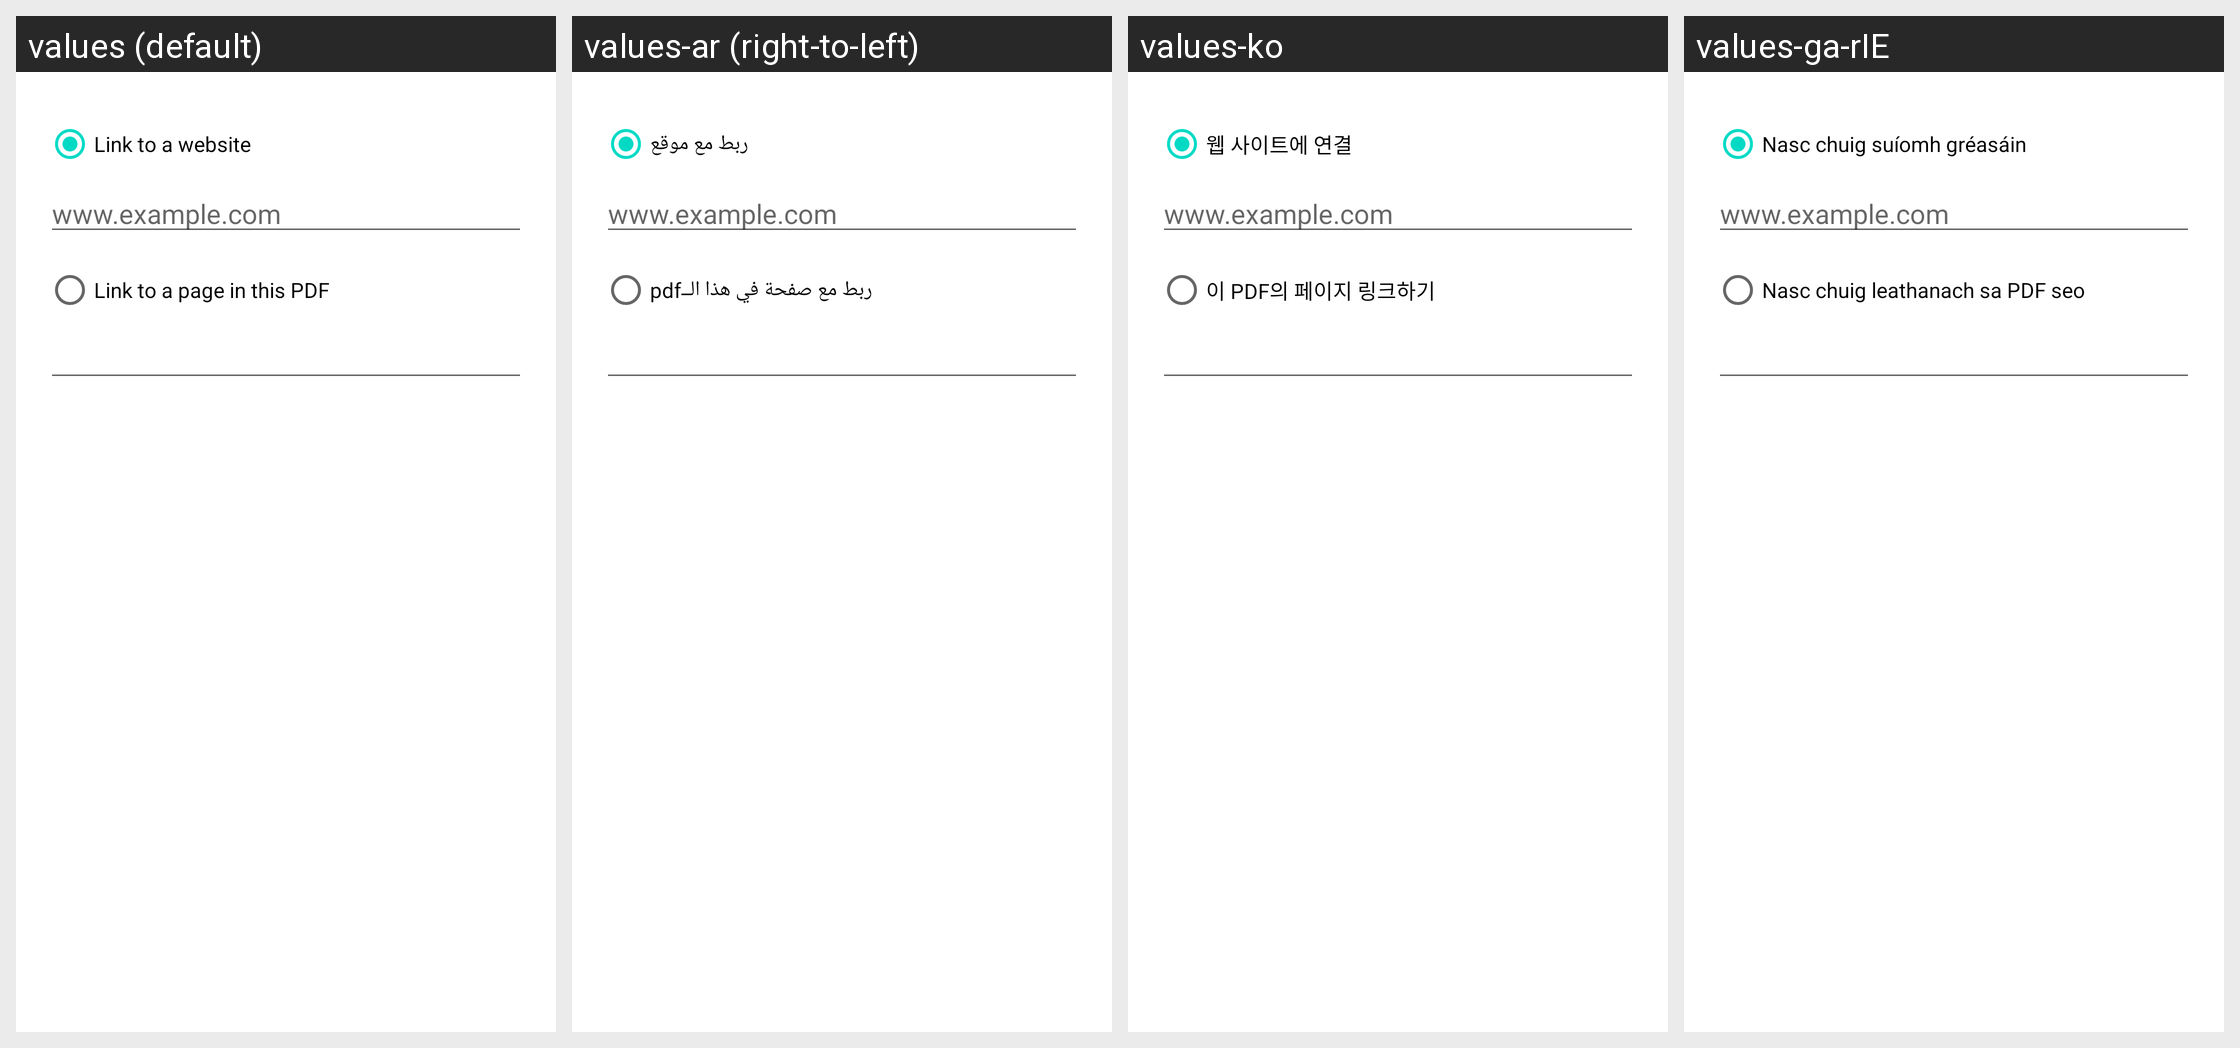

Here is an Android app screen in its default locale and in the app's own translations. Write out the translated-string differences for the strings that appear on this screen.
Android screen res/layout/tools_dialog_link_editor.xml rendered under 4 locales, left to right: values (default), values-ar (right-to-left), values-ko, values-ga-rIE. Device: Nexus 5 (rendered at 1080×1920; each locale shown at half size, 540×960, under a caption strip naming it); theme Theme.MaterialComponents.DayNight.NoActionBar.
Other locales in the repository, not shown: values-ca, values-cs, values-da, values-de, values-es, values-fa, values-fr, values-gl, values-hi, values-hu, values-id, values-it, values-ja, values-nl, values-pl, values-pt, values-pt-rBR, values-ru, values-tr, values-zh-rCN, values-zh-rHK.
Strings drawn on this screen, with the default value and each locale's value (text and hints the layout hard-codes, and strings that could not be matched under every locale, appear in the picture but are not listed):

dialog_external_link
  values: Link to a website
  values-ar: ربط مع موقع
  values-ko: 웹 사이트에 연결
  values-ga-rIE: Nasc chuig suíomh gréasáin

dialog_link_example
  values: www.example.com
  values-ar: www.example.com  [not translated; the default value is used]
  values-ko: www.example.com  [not translated; the default value is used]
  values-ga-rIE: www.example.com  [not translated; the default value is used]

dialog_internal_link
  values: Link to a page in this PDF
  values-ar: ربط مع صفحة في هذا الــpdf
  values-ko: 이 PDF의 페이지 링크하기
  values-ga-rIE: Nasc chuig leathanach sa PDF seo
